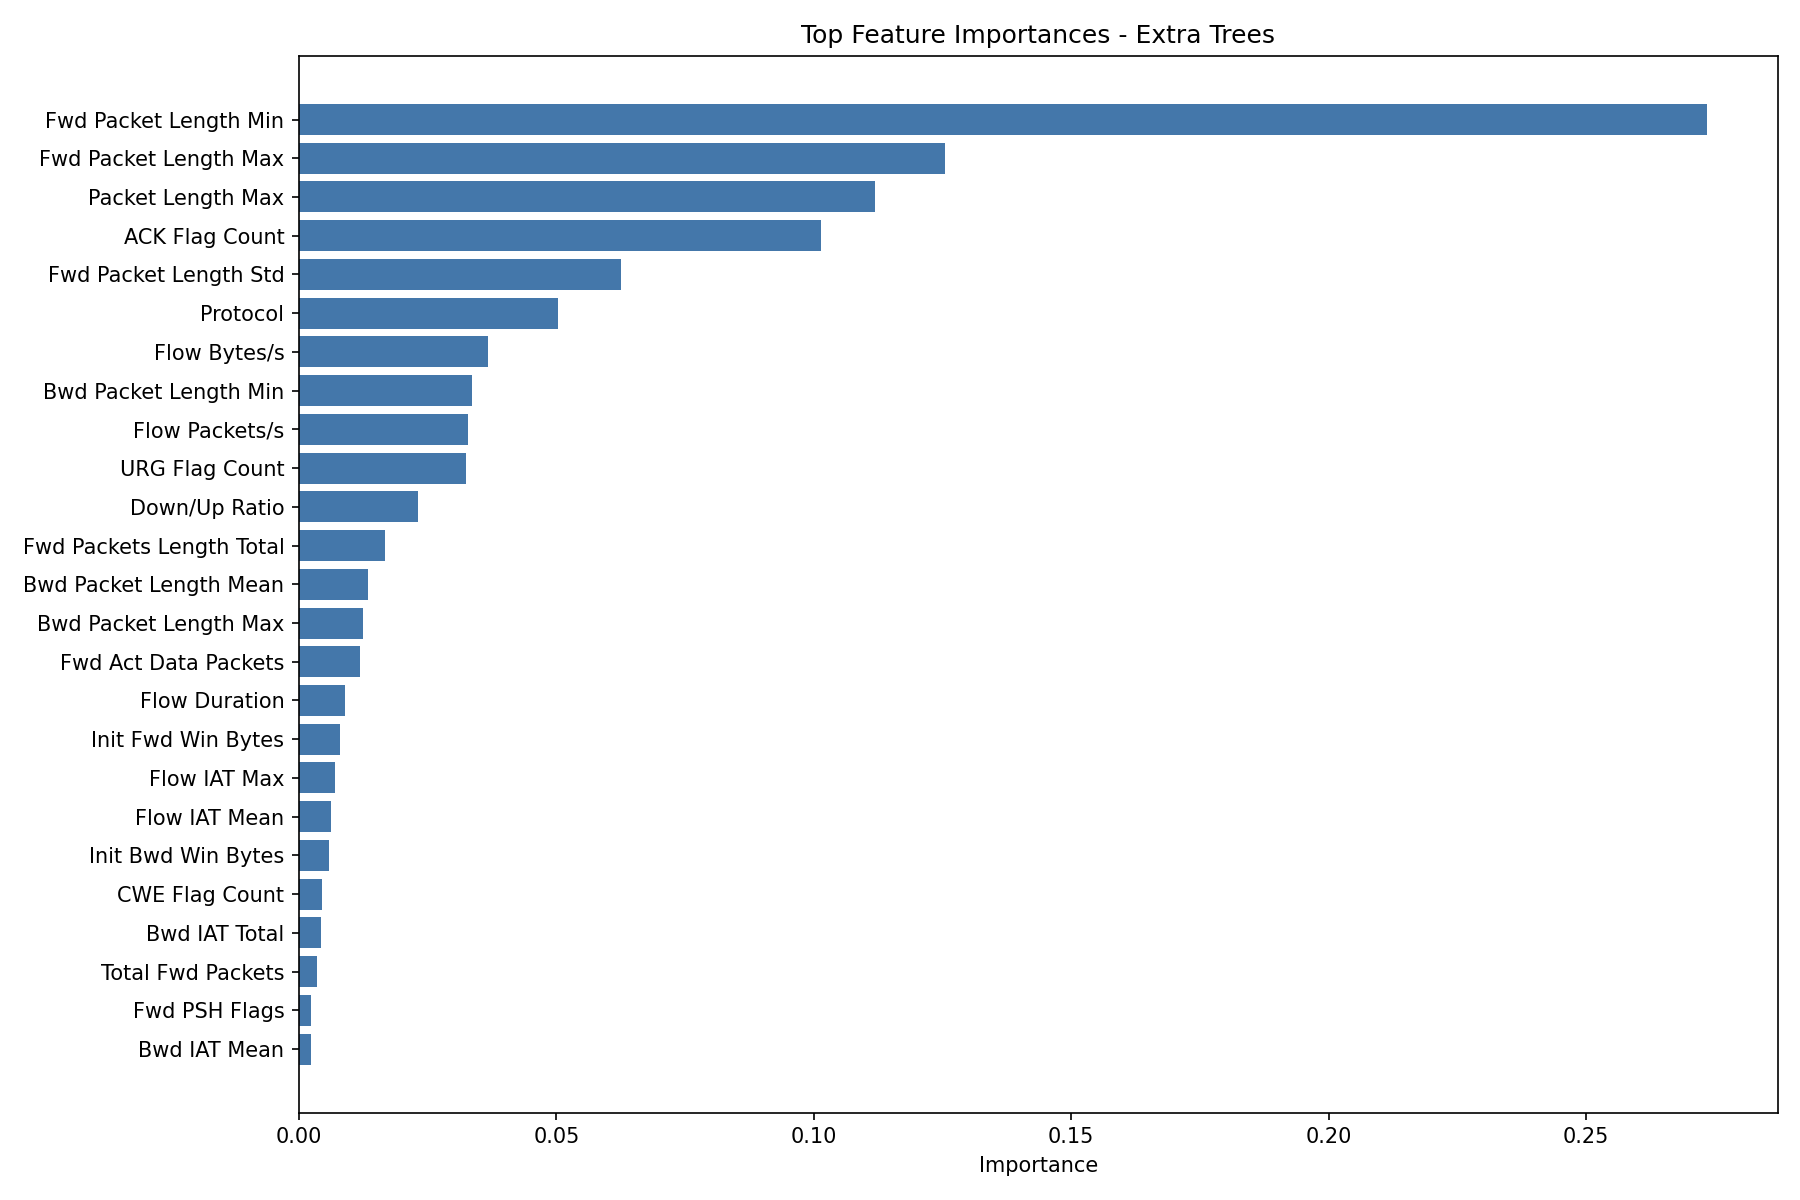

The data file committed next to this chart (first rows):
feature, importance
Fwd Packet Length Min, 0.2735
Fwd Packet Length Max, 0.1254
Packet Length Max, 0.112
ACK Flag Count, 0.1013
Fwd Packet Length Std, 0.06245
Protocol, 0.05031
Flow Bytes/s, 0.03665
Bwd Packet Length Min, 0.03355
Flow Packets/s, 0.03275
URG Flag Count, 0.03234
Down/Up Ratio, 0.02318
Fwd Packets Length Total, 0.01665
Bwd Packet Length Mean, 0.01344
Bwd Packet Length Max, 0.0125
Fwd Act Data Packets, 0.01179
Flow Duration, 0.008893
Init Fwd Win Bytes, 0.007982
Flow IAT Max, 0.006893
Flow IAT Mean, 0.006186
Init Bwd Win Bytes, 0.005846
CWE Flag Count, 0.004512
Bwd IAT Total, 0.004214
Total Fwd Packets, 0.003478
Fwd PSH Flags, 0.002351
Bwd IAT Mean, 0.002299
